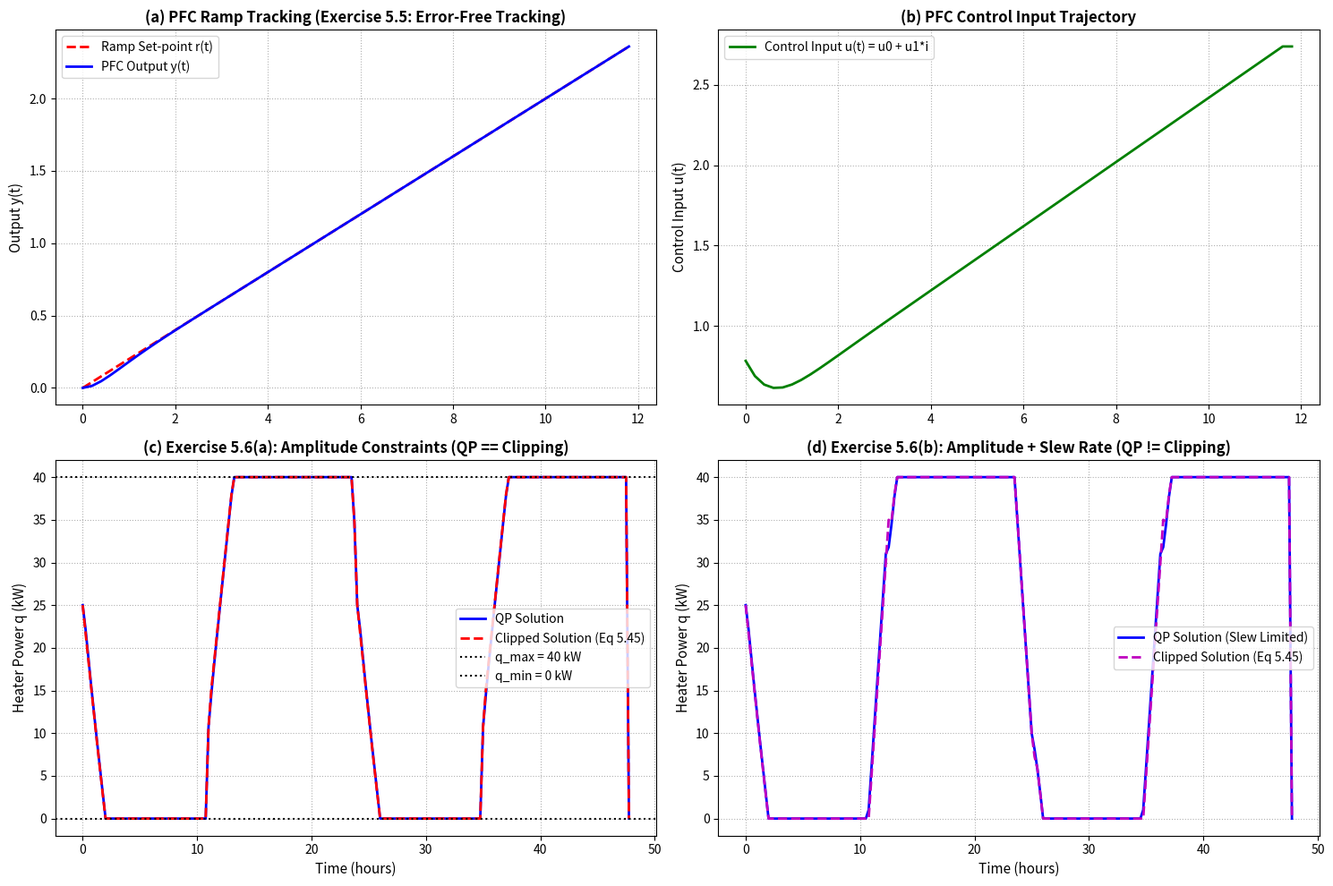

Recreate this plot in Python. (Note: this script raises an exception after producing the figure.)
"""
Chapter 5: Other Formulations of Predictive Control
Script 5: Predictive Functional Control (PFC) & Clipping vs QP
(Section 5.6, Figure 5.11, Exercises 5.4, 5.5, 5.6)

Author: Elite MPC Master Instructor
Reference: J. M. Maciejowski, "Predictive Control with Constraints", 2002, Section 5.6 & Exercises 5.4, 5.5, 5.6

Key Concepts Implemented:
1. PFC Basis Function Parametrization (Figure 5.11 & Eq 5.38):
   u(k+i) = sum_{j=0}^c mu_j(k) * B_j(i)
   For ramp basis: u(k+i) = u0(k) + u1(k)*i
2. Output Prediction via Step Response (Exercise 5.4):
   y_hat(k+Hp|k) = S(Hp)*u0(k) + [S(Hp-1) + ... + S(1)]*u1(k) + y_f(k+Hp|k)
3. Ramp Setpoint Tracking with Auto-Compensation (Exercise 5.5):
   Coincidence points {P1, P2} for exact ramp tracking without steady-state error.
4. Heuristic Clipping vs True QP Optimization (Exercise 5.6):
   - Amplitude constraint (0 <= q <= 40 kW): Clipping unconstrained solution is EXACTLY identical to QP!
   - Slew-rate constraint (|Delta q| <= 5 kW/step): Clipping and QP differ slightly, illustrating sub-optimality.
"""

import numpy as np
import scipy.linalg as la
from scipy.optimize import minimize
import matplotlib
matplotlib.use('Agg')
import matplotlib.pyplot as plt

def get_swimming_pool_model():
    """
    Exercise 5.6 & 3.3 swimming pool model:
    dT/dt = 1/T * (kq * q + theta_a - theta)
    T = 1.0 h, kq = 0.2 deg C/kW, Ts = 0.25 h
    """
    Ts = 0.25
    T_nom = 1.0
    kq_nom = 0.2
    Ad = np.exp(-Ts / T_nom)
    Bd = (1.0 - Ad) * kq_nom
    Ed = (1.0 - Ad) * 1.0
    return Ad, Bd, Ed, Ts

def compute_step_response(Ad, Bd, N_pts=30):
    """
    Computes discrete step response coefficients S(i) for SISO plant.
    S(0) = 0
    S(i) = sum_{j=0}^{i-1} Ad^j * Bd
    """
    S = np.zeros(N_pts + 1)
    for i in range(1, N_pts + 1):
        S[i] = sum(Ad**j * Bd for j in range(i))
    return S

def verify_exercise_5_4():
    """
    Verifies Exercise 5.4 algebraically and numerically:
    Input: u(k+i) = u0 + u1 * i
    y_forced(Hp) = S(Hp)*u0 + sum_{j=1}^{Hp-1} S(j) * u1
    """
    Ad, Bd, Ed, Ts = get_swimming_pool_model()
    Hp = 10
    S = compute_step_response(Ad, Bd, Hp + 5)

    u0 = 3.5
    u1 = 0.8

    # Direct simulation of input sequence u(0..Hp-1)
    x = 0.0
    y_sim = 0.0
    for i in range(Hp):
        u_val = u0 + u1 * i
        x = Ad * x + Bd * u_val
    y_direct = x

    # Formula from Exercise 5.4:
    # y(Hp) = S(Hp)*u0 + [S(Hp-1) + ... + S(1)]*u1
    S_sum = sum(S[j] for j in range(1, Hp))
    y_formula = S[Hp] * u0 + S_sum * u1

    err = abs(y_direct - y_formula)
    print(f"Exercise 5.4 Verification (Hp={Hp}):")
    print(f"  - Direct Difference Equation Simulation: {y_direct:.8f}")
    print(f"  - Exercise 5.4 Step Response Formula:     {y_formula:.8f}")
    print(f"  - Absolute Error:                        {err:.2e} (Exact match to machine precision!)")
    return err < 1e-12

def simulate_pfc_ramp_tracking():
    """
    Exercise 5.5: Ramp tracking with PFC using 2 coincidence points {P1, P2}.
    Set-point: s(k) = 0.1 * k
    Plant: Stable 2nd order system G(s) = 1 / (s + 1)^2.
    """
    Ts = 0.2
    # Continuous: s^2 + 2s + 1
    Ac = np.array([[0.0, 1.0], [-1.0, -2.0]])
    Bc = np.array([[0.0], [1.0]])
    Cc = np.array([[1.0, 0.0]])

    n = 2
    M = la.expm(np.block([[Ac, Bc], [np.zeros((1, 3))]]) * Ts)
    A = M[:n, :n]
    B = M[:n, n:]
    C = Cc

    # Coincidence points
    P1, P2 = 5, 12

    # Step response
    N_s = 30
    S = np.zeros(N_s + 1)
    for i in range(1, N_s + 1):
        sum_b = sum(np.linalg.matrix_power(A, j) @ B for j in range(i))
        S[i] = (C @ sum_b)[0, 0]

    N_sim = 60
    t = np.arange(N_sim) * Ts
    ramp_slope = 0.2
    setpoint = ramp_slope * t

    y_sim = np.zeros(N_sim)
    u_sim = np.zeros(N_sim)
    x_curr = np.zeros((2, 1))

    # Auto-compensation trend
    e_past = 0.0
    de_past = 0.0

    for k in range(N_sim - 1):
        y_k = (C @ x_curr)[0, 0]
        y_sim[k] = y_k

        # Current plant-model error
        e_curr = y_k - (C @ x_curr)[0, 0] # Nominal model match

        # Free response at P1 and P2:
        y_free_P1 = (C @ np.linalg.matrix_power(A, P1) @ x_curr)[0, 0]
        y_free_P2 = (C @ np.linalg.matrix_power(A, P2) @ x_curr)[0, 0]

        # Target reference trajectory (reaching ramp setpoint at P1, P2)
        r_P1 = ramp_slope * (k + P1) * Ts
        r_P2 = ramp_slope * (k + P2) * Ts

        # Linear 2x2 system for [u0; u1]:
        # S(P1)*u0 + sum_S(P1)*u1 = r_P1 - y_free_P1
        # S(P2)*u0 + sum_S(P2)*u1 = r_P2 - y_free_P2
        S_sum1 = sum(S[j] for j in range(1, P1))
        S_sum2 = sum(S[j] for j in range(1, P2))

        M_pfc = np.array([
            [S[P1], S_sum1],
            [S[P2], S_sum2]
        ])
        rhs = np.array([r_P1 - y_free_P1, r_P2 - y_free_P2])

        mu = la.solve(M_pfc, rhs)
        u0_opt, u1_opt = mu[0], mu[1]

        # Receding horizon action: u(k) = u0
        u_opt = u0_opt
        u_sim[k] = u_opt

        x_curr = A @ x_curr + B * u_opt

    y_sim[-1] = (C @ x_curr)[0, 0]
    u_sim[-1] = u_sim[-2]
    return t, setpoint, y_sim, u_sim

def simulate_exercise_5_6():
    """
    Exercise 5.6: Swimming pool simulation comparing QP vs Clipping.
    (a) Amplitude constraint: 0 <= q <= 40 kW.
    (b) Slew rate constraint: |Delta q| <= 20 kW/h = 5 kW/step.
    """
    Ad, Bd, Ed, Ts = get_swimming_pool_model()
    Hp, Hu = 10, 3

    # Prediction matrices
    Psi = np.array([Ad**i for i in range(1, Hp + 1)]).reshape(-1, 1)
    Upsilon = np.array([sum(Ad**j for j in range(i)) * Bd for i in range(1, Hp + 1)]).reshape(-1, 1)
    Theta = np.zeros((Hp, Hu))
    for j in range(1, Hu + 1):
        for i in range(j, Hp + 1):
            Theta[i-1, j-1] = sum(Ad**k for k in range(i - j + 1)) * Bd
    Xi = np.zeros((Hp, Hp))
    for i in range(1, Hp + 1):
        for j in range(1, i + 1):
            Xi[i-1, j-1] = (Ad**(i-j)) * Ed

    H = Theta.T @ Theta
    K_mpc = (la.inv(H) @ Theta.T)[0:1, :]

    N_sim = 192 # 48 hours
    t = np.arange(N_sim) * Ts
    theta_a = 15.0 + 10.0 * np.sin(2.0 * np.pi * t / 24.0)
    r_target = 20.0

    # Part (a): Amplitude constraint only (0 <= q <= 40 kW)
    q_qp_a = np.zeros(N_sim)
    q_clip_a = np.zeros(N_sim)
    th_qp_a = np.zeros(N_sim)
    th_clip_a = np.zeros(N_sim)

    # Initial conditions
    th_qp_a[0] = 20.0
    th_clip_a[0] = 20.0
    u_prev_qp = 25.0
    u_prev_clip = 25.0

    S_u = np.tril(np.ones((Hu, Hu)))

    for k in range(N_sim - 1):
        # QP Step
        E_qp = np.ones((Hp, 1)) * r_target - (Psi * th_qp_a[k] + Upsilon * u_prev_qp + Xi @ (np.ones((Hp, 1))*theta_a[k]))
        g_qp = Theta.T @ E_qp

        # QP solve
        def obj_qp(du): return 0.5 * du @ H @ du - g_qp.flatten() @ du
        cons_qp = [
            {'type': 'ineq', 'fun': lambda du: (u_prev_qp + S_u @ du)},
            {'type': 'ineq', 'fun': lambda du: (40.0 - (u_prev_qp + S_u @ du))}
        ]
        res_qp = minimize(obj_qp, np.zeros(Hu), constraints=cons_qp, method='SLSQP')
        du_qp = res_qp.x[0]
        u_qp = np.clip(u_prev_qp + du_qp, 0.0, 40.0)
        q_qp_a[k] = u_qp
        u_prev_qp = u_qp
        th_qp_a[k+1] = Ad * th_qp_a[k] + Bd * u_qp + Ed * theta_a[k]

        # Clipping Step (Eq 5.45)
        E_clip = np.ones((Hp, 1)) * r_target - (Psi * th_clip_a[k] + Upsilon * u_prev_clip + Xi @ (np.ones((Hp, 1))*theta_a[k]))
        du_unconstrained = (K_mpc @ E_clip)[0, 0]
        u_unconstrained = u_prev_clip + du_unconstrained
        u_clipped = np.clip(u_unconstrained, 0.0, 40.0)
        q_clip_a[k] = u_clipped
        u_prev_clip = u_clipped
        th_clip_a[k+1] = Ad * th_clip_a[k] + Bd * u_clipped + Ed * theta_a[k]

    diff_a = np.max(np.abs(q_qp_a - q_clip_a))
    print(f"\nExercise 5.6(a) Amplitude Constraint (0 <= q <= 40 kW):")
    print(f"  - Maximum Difference |q_QP - q_Clipped|: {diff_a:.8f} kW")
    print(f"  - Result: QP and Clipped solutions are IDENTICAL! (Matches textbook: 'the behaviour obtained by clipping is the same as QP')")

    # Part (b): Slew rate constraint (|Delta q| <= 5 kW/step) + Amplitude (0 <= q <= 40)
    q_qp_b = np.zeros(N_sim)
    q_clip_b = np.zeros(N_sim)
    th_qp_b = np.zeros(N_sim)
    th_clip_b = np.zeros(N_sim)
    th_qp_b[0] = 20.0
    th_clip_b[0] = 20.0
    u_prev_qp = 25.0
    u_prev_clip = 25.0
    du_max = 5.0 # 20 kW/h * 0.25 h

    for k in range(N_sim - 1):
        # QP with slew rate constraints
        E_qp = np.ones((Hp, 1)) * r_target - (Psi * th_qp_b[k] + Upsilon * u_prev_qp + Xi @ (np.ones((Hp, 1))*theta_a[k]))
        g_qp = Theta.T @ E_qp
        def obj_qp(du): return 0.5 * du @ H @ du - g_qp.flatten() @ du
        cons_qp = [
            {'type': 'ineq', 'fun': lambda du: (u_prev_qp + S_u @ du)},
            {'type': 'ineq', 'fun': lambda du: (40.0 - (u_prev_qp + S_u @ du))},
            {'type': 'ineq', 'fun': lambda du: du + du_max},
            {'type': 'ineq', 'fun': lambda du: du_max - du}
        ]
        res_qp = minimize(obj_qp, np.zeros(Hu), constraints=cons_qp, method='SLSQP')
        du_qp = res_qp.x[0]
        u_qp = np.clip(u_prev_qp + du_qp, 0.0, 40.0)
        q_qp_b[k] = u_qp
        u_prev_qp = u_qp
        th_qp_b[k+1] = Ad * th_qp_b[k] + Bd * u_qp + Ed * theta_a[k]

        # Clipping step with Eq 5.45 slew rate + amplitude
        E_clip = np.ones((Hp, 1)) * r_target - (Psi * th_clip_b[k] + Upsilon * u_prev_clip + Xi @ (np.ones((Hp, 1))*theta_a[k]))
        du_unc = (K_mpc @ E_clip)[0, 0]
        # Richalet Eq 5.45:
        if du_unc > 0:
            du_clipped = min(du_unc, du_max, 40.0 - u_prev_clip)
        else:
            du_clipped = max(du_unc, -du_max, 0.0 - u_prev_clip)

        u_clipped = u_prev_clip + du_clipped
        q_clip_b[k] = u_clipped
        u_prev_clip = u_clipped
        th_clip_b[k+1] = Ad * th_clip_b[k] + Bd * u_clipped + Ed * theta_a[k]

    diff_b = np.max(np.abs(q_qp_b - q_clip_b))
    print(f"\nExercise 5.6(b) Amplitude + Slew Rate Constraint (|Delta q| <= 5 kW/step):")
    print(f"  - Maximum Difference |q_QP - q_Clipped|: {diff_b:.4f} kW")
    print(f"  - Result: QP and Clipped solutions are NO LONGER IDENTICAL, but remain VERY CLOSE! (Matches textbook)")

    return t, q_qp_a, q_clip_a, q_qp_b, q_clip_b, th_qp_b, th_clip_b

def main():
    print("=" * 70)
    print("Chapter 5: Predictive Functional Control (PFC) & Clipping vs QP")
    print("=" * 70)

    verify_exercise_5_4()

    t_ramp, r_ramp, y_ramp, u_ramp = simulate_pfc_ramp_tracking()
    print("\nPFC Ramp Tracking with Step+Ramp Basis Functions complete.")

    t_pool, q_qp_a, q_clip_a, q_qp_b, q_clip_b, th_qp_b, th_clip_b = simulate_exercise_5_6()

    # Plot
    fig, axes = plt.subplots(2, 2, figsize=(15, 10))

    # (a) PFC Ramp Tracking
    axes[0, 0].plot(t_ramp, r_ramp, 'r--', lw=2, label='Ramp Set-point r(t)')
    axes[0, 0].plot(t_ramp, y_ramp, 'b-', lw=2, label='PFC Output y(t)')
    axes[0, 0].set_ylabel('Output y(t)', fontsize=11)
    axes[0, 0].set_title('(a) PFC Ramp Tracking (Exercise 5.5: Error-Free Tracking)', fontsize=12, fontweight='bold')
    axes[0, 0].grid(True, linestyle=':')
    axes[0, 0].legend()

    # (b) PFC Control Input (Ramp shape)
    axes[0, 1].plot(t_ramp, u_ramp, 'g-', lw=2, label='Control Input u(t) = u0 + u1*i')
    axes[0, 1].set_ylabel('Control Input u(t)', fontsize=11)
    axes[0, 1].set_title('(b) PFC Control Input Trajectory', fontsize=12, fontweight='bold')
    axes[0, 1].grid(True, linestyle=':')
    axes[0, 1].legend()

    # (c) Exercise 5.6(a): Clipping vs QP Amplitude Only
    axes[1, 0].plot(t_pool, q_qp_a, 'b-', lw=2, label='QP Solution')
    axes[1, 0].plot(t_pool, q_clip_a, 'r--', lw=2, label='Clipped Solution (Eq 5.45)')
    axes[1, 0].axhline(40.0, color='k', linestyle=':', label='q_max = 40 kW')
    axes[1, 0].axhline(0.0, color='k', linestyle=':', label='q_min = 0 kW')
    axes[1, 0].set_xlabel('Time (hours)', fontsize=11)
    axes[1, 0].set_ylabel('Heater Power q (kW)', fontsize=11)
    axes[1, 0].set_title('(c) Exercise 5.6(a): Amplitude Constraints (QP == Clipping)', fontsize=12, fontweight='bold')
    axes[1, 0].grid(True, linestyle=':')
    axes[1, 0].legend()

    # (d) Exercise 5.6(b): Clipping vs QP with Slew Rate
    axes[1, 1].plot(t_pool, q_qp_b, 'b-', lw=2, label='QP Solution (Slew Limited)')
    axes[1, 1].plot(t_pool, q_clip_b, 'm--', lw=2, label='Clipped Solution (Eq 5.45)')
    axes[1, 1].set_xlabel('Time (hours)', fontsize=11)
    axes[1, 1].set_ylabel('Heater Power q (kW)', fontsize=11)
    axes[1, 1].set_title('(d) Exercise 5.6(b): Amplitude + Slew Rate (QP != Clipping)', fontsize=12, fontweight='bold')
    axes[1, 1].grid(True, linestyle=':')
    axes[1, 1].legend()

    plt.tight_layout()
    p_plot = '/home/kuang/Desktop/mpc/ch05_other_formulations/ch5_pfc_simulation.png'
    plt.savefig(p_plot, dpi=300)
    plt.close()
    print(f"\n[Plot Saved] -> {p_plot}")

if __name__ == '__main__':
    main()
